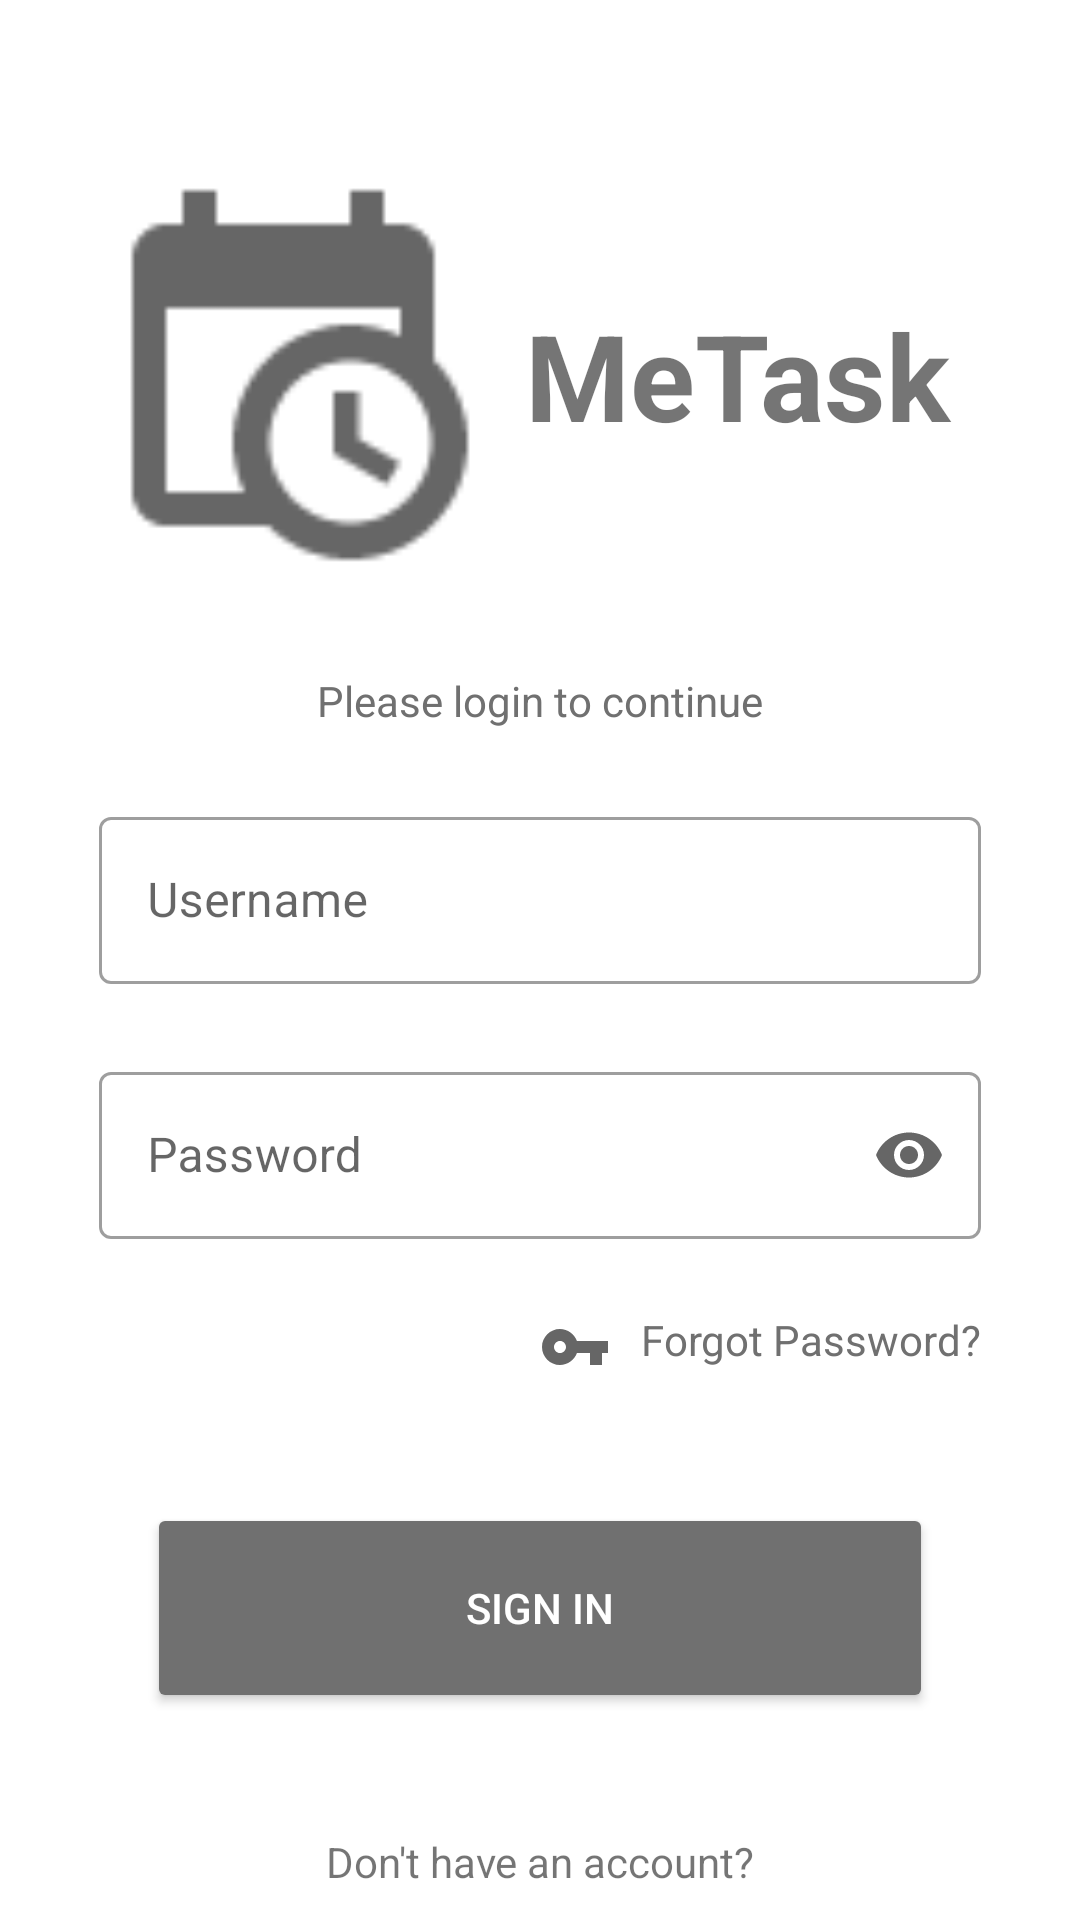

Here is an Android app screen rendered from its layout file. Give the layout XML and the strings, colors and styles it references.
<!-- AndroidManifest.xml: application theme Theme.CalendarProjectTeamLinKot -->
<!-- res/layout/activity_sign_in.xml -->
<?xml version="1.0" encoding="utf-8"?>
<androidx.constraintlayout.widget.ConstraintLayout
    xmlns:android="http://schemas.android.com/apk/res/android"
    xmlns:app="http://schemas.android.com/apk/res-auto"
    xmlns:tools="http://schemas.android.com/tools"
    android:layout_width="match_parent"
    android:layout_height="match_parent"
    tools:context=".view.SignInActivity">

    <TextView
        android:layout_width="0dp"
        android:layout_height="wrap_content"
        android:layout_marginTop="@dimen/si_margin"
        android:layout_marginBottom="@dimen/si_margin"
        android:text="@string/str_metask"
        android:textSize="@dimen/si_text_size"
        android:textStyle="bold"
        app:layout_constraintBottom_toBottomOf="@+id/iv_app_icon"
        app:layout_constraintEnd_toStartOf="@+id/guideline_right"
        app:layout_constraintStart_toEndOf="@+id/iv_app_icon"
        app:layout_constraintTop_toTopOf="@+id/guideline_top" />

    <ImageView
        android:id="@+id/iv_app_icon"
        android:layout_width="@dimen/si_icon_size"
        android:layout_height="@dimen/si_icon_size"
        android:padding="@dimen/si_padding"
        android:contentDescription="@string/app_name"
        app:layout_constraintStart_toStartOf="@+id/guideline_left"
        app:layout_constraintTop_toTopOf="@+id/guideline_top"
        app:srcCompat="@drawable/mdi___calendar_clock" />

    <TextView
        android:id="@+id/tv_login_to_continue"
        android:layout_width="wrap_content"
        android:layout_height="wrap_content"
        android:layout_marginStart="@dimen/si_margin"
        android:layout_marginTop="@dimen/si_margin2"
        android:layout_marginEnd="@dimen/si_margin"
        android:textColor="@color/light_gray"
        android:text="@string/sign_in_pls_login_to_continue"
        app:layout_constraintEnd_toStartOf="@+id/guideline_right"
        app:layout_constraintStart_toStartOf="@+id/guideline_left"
        app:layout_constraintTop_toBottomOf="@+id/iv_app_icon" />

    <com.google.android.material.textfield.TextInputLayout
        android:id="@+id/usernameInput"
        style="@style/Widget.MaterialComponents.TextInputLayout.OutlinedBox"
        android:layout_width="0dp"
        android:layout_height="wrap_content"
        android:layout_marginStart="@dimen/si_margin"
        android:layout_marginTop="@dimen/si_margin2"
        android:layout_marginEnd="@dimen/si_margin"
        app:layout_constraintEnd_toStartOf="@+id/guideline_right"
        app:layout_constraintStart_toStartOf="@+id/guideline_left"
        app:layout_constraintTop_toBottomOf="@+id/tv_login_to_continue">

        <androidx.appcompat.widget.AppCompatEditText
            android:id="@+id/et_username_signIn"
            android:layout_width="match_parent"
            android:layout_height="wrap_content"
            android:hint="@string/sign_in_username"
            android:inputType="text"
            android:singleLine="true"
            android:imeOptions="actionDone"
            android:autofillHints="username"
            android:textColor="@color/dark_gray"
            android:textColorHint="@color/light_gray"
            tools:ignore="SpeakableTextPresentCheck" />

    </com.google.android.material.textfield.TextInputLayout>

    <com.google.android.material.textfield.TextInputLayout
        android:id="@+id/textInputLayout"
        style="@style/Widget.MaterialComponents.TextInputLayout.OutlinedBox"
        android:layout_width="0dp"
        android:layout_height="wrap_content"
        android:layout_marginStart="@dimen/si_margin"
        android:layout_marginTop="@dimen/si_margin2"
        android:layout_marginEnd="@dimen/si_margin"
        app:endIconMode="password_toggle"
        app:layout_constraintEnd_toStartOf="@+id/guideline_right"
        app:layout_constraintStart_toStartOf="@+id/guideline_left"
        app:layout_constraintTop_toBottomOf="@+id/usernameInput">

        <androidx.appcompat.widget.AppCompatEditText
            android:id="@+id/et_password_sign_in"
            android:layout_width="match_parent"
            android:layout_height="wrap_content"
            android:hint="@string/sign_in_password"
            android:inputType="textPassword"
            android:singleLine="true"
            android:importantForAccessibility="no"
            android:textColor="@color/dark_gray"
            android:textColorHint="@color/light_gray" />

    </com.google.android.material.textfield.TextInputLayout>

    <TextView
        android:id="@+id/btn_forgot_password"
        android:layout_width="wrap_content"
        android:layout_height="wrap_content"
        android:layout_marginTop="@dimen/si_margin2"
        android:layout_marginEnd="@dimen/si_margin"
        android:backgroundTint="@color/white"
        android:foreground="?attr/selectableItemBackground"
        android:drawablePadding="@dimen/si_padding2"
        android:textColor="@color/light_gray"
        app:drawableLeftCompat="@drawable/mdi___key"
        android:text="@string/sign_in_forgot_password"
        app:layout_constraintEnd_toStartOf="@+id/guideline_right"
        app:layout_constraintTop_toBottomOf="@+id/textInputLayout" />

    <Button
        android:id="@+id/btn_sign_in"
        android:layout_width="0dp"
        android:layout_height="@dimen/si_btn_size"
        android:layout_marginStart="@dimen/si_margin2"
        android:layout_marginTop="@dimen/si_margin3"
        android:layout_marginEnd="@dimen/si_margin2"
        android:backgroundTint="@color/light_gray"
        android:text="@string/sign_in_btn_sign_in"
        android:textColor="@color/white"
        app:layout_constraintEnd_toStartOf="@+id/guideline_right"
        app:layout_constraintStart_toStartOf="@+id/guideline_left"
        app:layout_constraintTop_toBottomOf="@+id/btn_forgot_password" />

    <TextView
        android:id="@+id/tv_no_account"
        android:layout_width="wrap_content"
        android:layout_height="wrap_content"
        android:layout_marginStart="@dimen/si_margin"
        android:layout_marginTop="@dimen/si_margin3"
        android:layout_marginEnd="@dimen/si_margin"
        android:text="@string/sign_in_no_account"
        app:layout_constraintEnd_toStartOf="@+id/guideline_right"
        app:layout_constraintStart_toStartOf="@+id/guideline_left"
        app:layout_constraintTop_toBottomOf="@+id/btn_sign_in" />

    <TextView
        android:id="@+id/tv_register"
        android:layout_width="wrap_content"
        android:layout_height="wrap_content"
        android:layout_marginTop="@dimen/si_margin2"
        android:text="@string/sign_in_register"
        android:textColor="@color/blue"
        app:layout_constraintEnd_toEndOf="@+id/tv_no_account"
        app:layout_constraintStart_toStartOf="@+id/tv_no_account"
        app:layout_constraintTop_toBottomOf="@+id/tv_no_account" />

    
    <androidx.constraintlayout.widget.Guideline
        android:id="@+id/guideline_left"
        android:layout_width="wrap_content"
        android:layout_height="wrap_content"
        android:orientation="vertical"
        app:layout_constraintGuide_begin="@dimen/si_guideline" />

    <androidx.constraintlayout.widget.Guideline
        android:id="@+id/guideline_right"
        android:layout_width="wrap_content"
        android:layout_height="wrap_content"
        android:orientation="vertical"
        app:layout_constraintGuide_end="@dimen/si_guideline" />

    <androidx.constraintlayout.widget.Guideline
        android:id="@+id/guideline_top"
        android:layout_width="wrap_content"
        android:layout_height="wrap_content"
        android:orientation="horizontal"
        app:layout_constraintGuide_begin="@dimen/si_guideline2" />

</androidx.constraintlayout.widget.ConstraintLayout>
<!-- resources referenced by this layout -->
<resources>
  <color name="blue">#0000FF</color>
  <color name="dark_gray">#808080</color>
  <color name="light_gray">#707070</color>
  <color name="white">#FFFFFFFF</color>
  <dimen name="si_btn_size">70dp</dimen>
  <dimen name="si_guideline">25dp</dimen>
  <dimen name="si_guideline2">50dp</dimen>
  <dimen name="si_icon_size">150dp</dimen>
  <dimen name="si_margin">8dp</dimen>
  <dimen name="si_margin2">24dp</dimen>
  <dimen name="si_margin3">40dp</dimen>
  <dimen name="si_padding">8dp</dimen>
  <dimen name="si_padding2">10dp</dimen>
  <dimen name="si_text_size">40sp</dimen>
  <!-- drawable mdi___calendar_clock: png bitmap (drawable-hdpi, 681 bytes) -->
  <!-- drawable mdi___key: png bitmap (drawable-hdpi, 461 bytes) -->
  <string name="app_name">MeTaskProject</string>
  <string name="sign_in_btn_sign_in">Sign In</string>
  <string name="sign_in_forgot_password">Forgot Password?</string>
  <string name="sign_in_no_account">Don\'t have an account?</string>
  <string name="sign_in_password">Password</string>
  <string name="sign_in_pls_login_to_continue">Please login to continue</string>
  <string name="sign_in_register">Register</string>
  <string name="sign_in_username">Username</string>
  <string name="str_metask">MeTask</string>
  <style name="Theme.CalendarProjectTeamLinKot" parent="Theme.MaterialComponents.DayNight.NoActionBar">
          
          <item name="colorPrimary">@color/sunset</item>
          <item name="colorPrimaryVariant">@color/rosebud</item>
          <item name="colorOnPrimary">#808080</item>
          
          <item name="colorSecondary">#57C84D</item>
          <item name="colorSecondaryVariant">@color/green_cyan</item>
          <item name="colorOnSecondary">@color/white</item>
          
          <item name="android:statusBarColor" tools:targetApi="l">?attr/colorPrimaryVariant</item>
          
      </style>
  <color name="sunset">#c94c4c</color>
  <color name="rosebud">#eea29a</color>
  <color name="green_cyan">#b1cbbb</color>
</resources>
